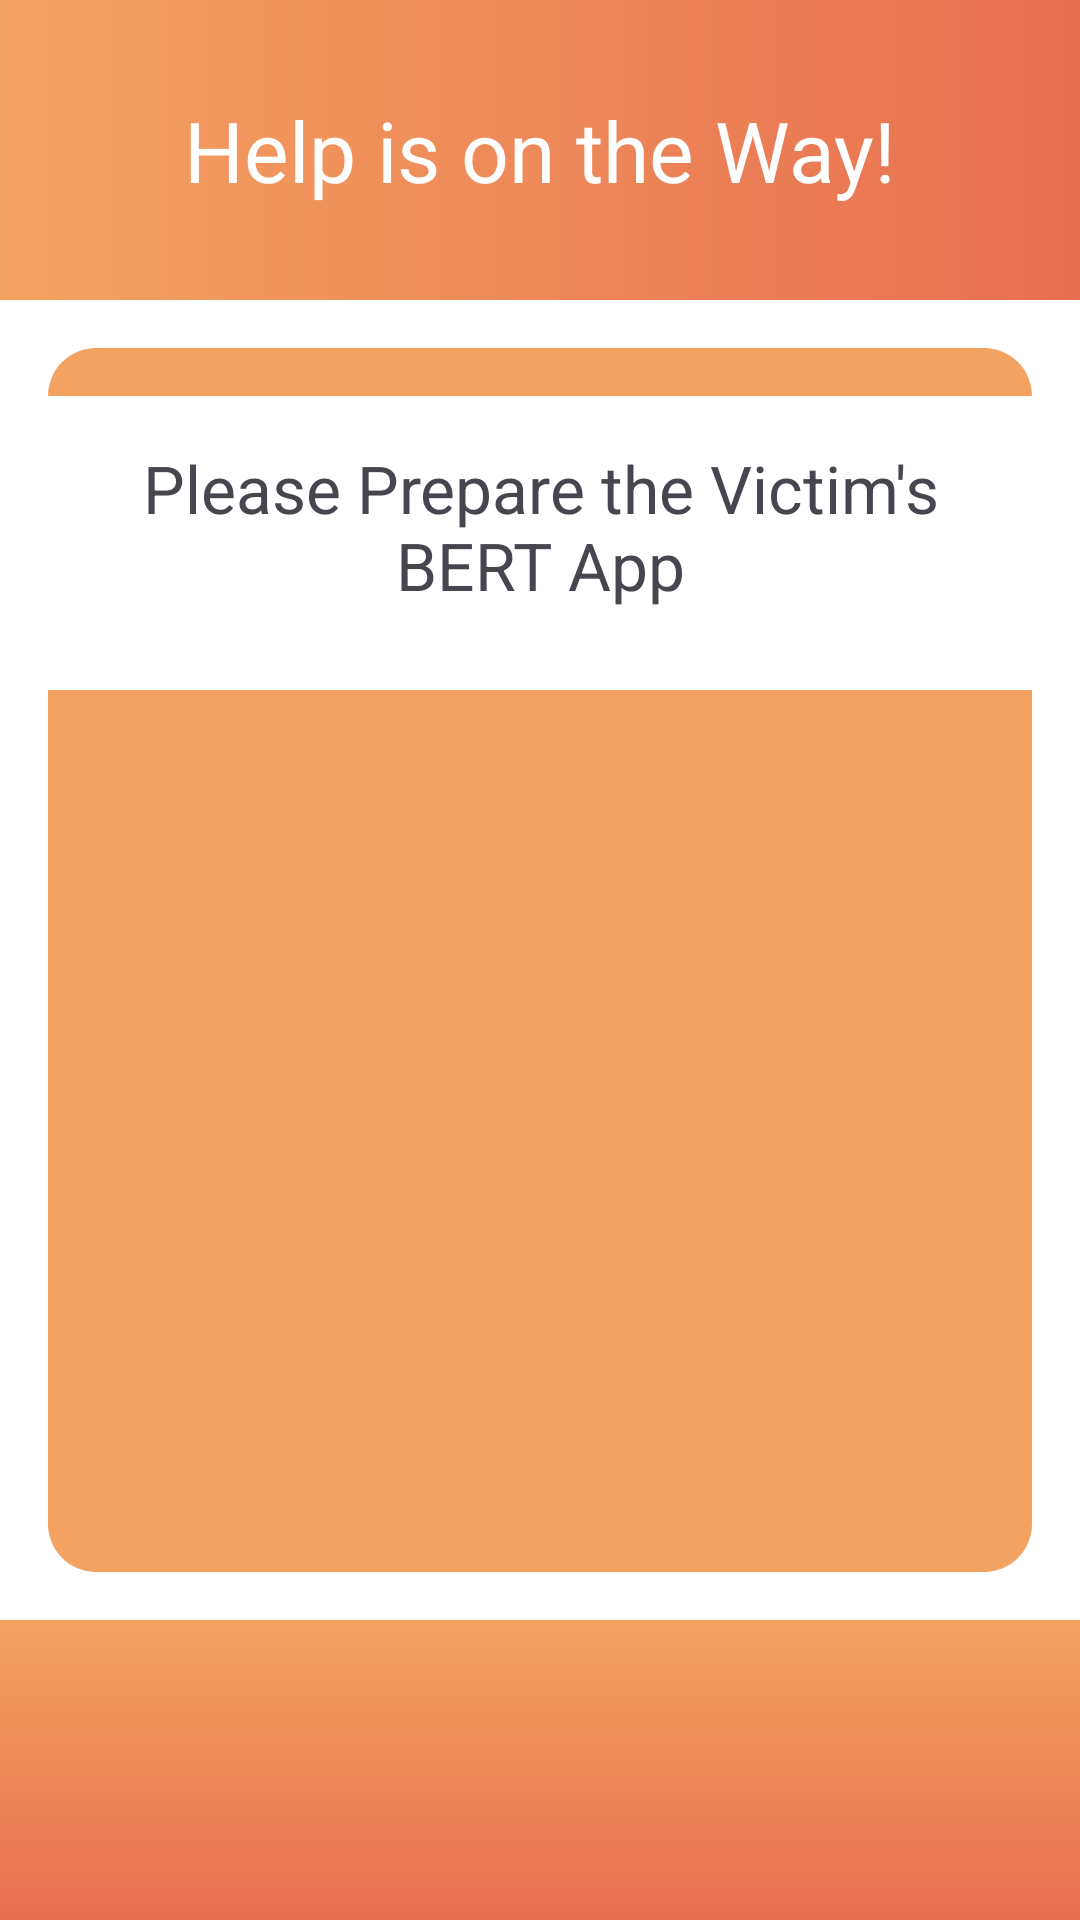

Produce the Android XML layout that renders to this screen, including the resource entries it uses.
<!-- AndroidManifest.xml: application theme Theme.TrialApp -->
<!-- res/layout/activity_another.xml -->
<?xml version="1.0" encoding="utf-8"?>
<androidx.constraintlayout.widget.ConstraintLayout
    xmlns:android="http://schemas.android.com/apk/res/android"
    xmlns:app="http://schemas.android.com/apk/res-auto"
    xmlns:tools="http://schemas.android.com/tools"
    android:layout_width="match_parent"
    android:layout_height="match_parent"
    android:background="@android:color/white">

    <View
        android:id="@+id/topHeader"
        android:layout_width="0dp"
        android:layout_height="100dp"
        android:background="@drawable/top_gradient"
        app:layout_constraintTop_toTopOf="parent"
        app:layout_constraintStart_toStartOf="parent"
        app:layout_constraintEnd_toEndOf="parent" />

    <TextView
        android:id="@+id/appTitle"
        android:layout_width="wrap_content"
        android:layout_height="wrap_content"
        android:text="Help is on the Way!"
        android:textSize="28sp"
        android:textColor="@android:color/white"
        app:layout_constraintTop_toTopOf="@id/topHeader"
        app:layout_constraintBottom_toBottomOf="@id/topHeader"
        app:layout_constraintStart_toStartOf="parent"
        app:layout_constraintEnd_toEndOf="parent" />

    <View
        android:id="@+id/centerRectangle"
        android:layout_width="0dp"
        android:layout_height="0dp"
        android:background="@drawable/rounded_rectangle_background"
        android:layout_margin="16dp"
        app:layout_constraintTop_toBottomOf="@id/topHeader"
        app:layout_constraintBottom_toTopOf="@id/footer"
        app:layout_constraintStart_toStartOf="parent"
        app:layout_constraintEnd_toEndOf="parent" />

    <TextView
        android:id="@+id/questionText"
        android:layout_width="351dp"
        android:layout_height="98dp"
        android:layout_marginTop="16dp"
        android:background="@android:color/white"
        android:padding="16dp"
        android:text="Please Prepare the Victim's BERT App"
        android:textAlignment="center"
        android:textSize="22sp"
        app:layout_constraintEnd_toEndOf="@id/centerRectangle"
        app:layout_constraintStart_toStartOf="@id/centerRectangle"
        app:layout_constraintTop_toTopOf="@id/centerRectangle" />

    <View
        android:id="@+id/footer"
        android:layout_width="0dp"
        android:layout_height="100dp"
        android:background="@drawable/footer_gradient"
        app:layout_constraintBottom_toBottomOf="parent"
        app:layout_constraintStart_toStartOf="parent"
        app:layout_constraintEnd_toEndOf="parent" />

</androidx.constraintlayout.widget.ConstraintLayout>
<!-- resources referenced by this layout -->
<resources>
  <!-- drawable footer_gradient (drawable) -->
  <?xml version="1.0" encoding="utf-8"?>
  <layer-list xmlns:android="http://schemas.android.com/apk/res/android">
      <item>
          <shape android:shape="rectangle">
              <gradient
                  android:startColor="#E76F51"
              android:endColor="#F4A261"
              android:angle="90" />
          </shape>
      </item>
  </layer-list>
  <!-- drawable rounded_rectangle_background (drawable) -->
  <?xml version="1.0" encoding="utf-8"?>
  <shape xmlns:android="http://schemas.android.com/apk/res/android"
      android:shape="rectangle">
      <solid android:color="#F4A261" />
      <corners android:radius="16dp" /> 
  </shape>
  <!-- drawable top_gradient (drawable) -->
  <?xml version="1.0" encoding="utf-8"?>
  <shape xmlns:android="http://schemas.android.com/apk/res/android">
      <gradient
          android:angle="180"
          android:startColor="#E76F51"
      android:endColor="#F4A261"
      android:type="linear" />
  </shape>
  <style name="Theme.TrialApp" parent="Base.Theme.TrialApp" />
  <style name="Base.Theme.TrialApp" parent="Theme.Material3.DayNight.NoActionBar">
          
          
      </style>
</resources>
